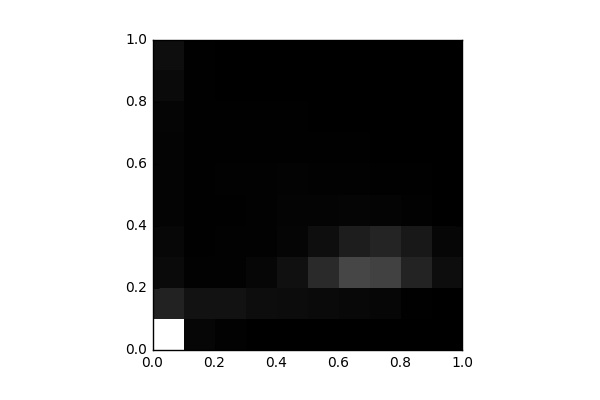

Values plotted in this chart, from the file beside it:
, 0, 1, 2, 3, 4, 5, 6, 7, 8, 9
0, 13358, 1817, 529.0, 375.0, 245.0, 235.0, 258.0, 300.0, 539.0, 764.0
1, 329.0, 951.0, 132.0, 93.0, 74.0, 62.0, 91.0, 97.0, 92.0, 61.0
2, 148.0, 946.0, 146.0, 108.0, 89.0, 122.0, 103.0, 75.0, 45.0, 31.0
3, 30.0, 709.0, 330.0, 137.0, 153.0, 144.0, 76.0, 59.0, 28.0, 3.0
4, 9.0, 634.0, 874.0, 269.0, 232.0, 183.0, 100.0, 65.0, 15.0, 2.0
5, 2.0, 553.0, 2197, 733.0, 258.0, 150.0, 91.0, 42.0, 10.0, 0.0
6, 2.0, 461.0, 3692, 1536, 275.0, 154.0, 88.0, 26.0, 4.0, 0.0
7, 0.0, 358.0, 3496, 1979, 232.0, 100.0, 36.0, 7.0, 0.0, 0.0
8, 0.0, 86.0, 1876, 1270, 133.0, 60.0, 8.0, 0.0, 0.0, 0.0
9, 0.0, 16.0, 707.0, 352.0, 31.0, 8.0, 4.0, 0.0, 0.0, 0.0
